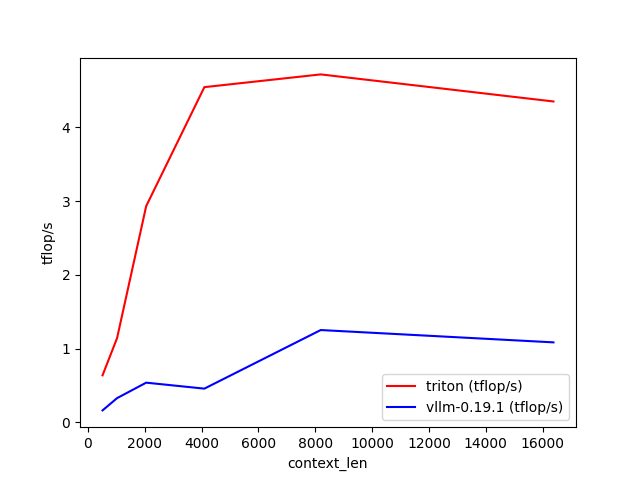

The table this chart was drawn from, first rows:
context_len, triton (tflop/s), vllm-0.19.1 (tflop/s)
512, 0.6382, 0.1627
1024, 1.144, 0.3293
2048, 2.932, 0.5387
4096, 4.545, 0.4578
8192, 4.718, 1.252
16384, 4.351, 1.085
